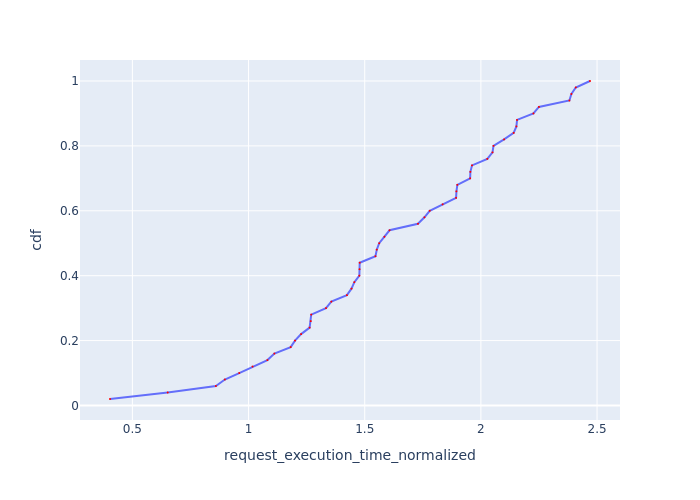

The file beside this chart, header and first rows:
Request Id, request_execution_time_normalized, cdf
0_49, 0.4036, 0.02
0_0, 0.6519, 0.04
0_2, 0.8594, 0.06
0_1, 0.8979, 0.08
0_3, 0.9598, 0.1
0_4, 1.017, 0.12
0_40, 1.081, 0.14
0_5, 1.111, 0.16
0_16, 1.181, 0.18
0_10, 1.2, 0.2
0_35, 1.226, 0.22
0_43, 1.263, 0.24
0_6, 1.268, 0.26
0_48, 1.27, 0.28
0_11, 1.333, 0.3
0_7, 1.356, 0.32
0_13, 1.423, 0.34
0_37, 1.443, 0.36
0_46, 1.455, 0.38
0_9, 1.477, 0.4
0_44, 1.478, 0.42
0_12, 1.478, 0.44
0_8, 1.546, 0.46
0_38, 1.552, 0.48
0_15, 1.562, 0.5
0_45, 1.585, 0.52
0_31, 1.607, 0.54
0_39, 1.729, 0.56
0_41, 1.757, 0.58
0_19, 1.78, 0.6
0_29, 1.835, 0.62
0_22, 1.893, 0.64
0_18, 1.895, 0.66
0_14, 1.899, 0.68
0_17, 1.954, 0.7
0_30, 1.955, 0.72
0_28, 1.962, 0.74
0_32, 2.028, 0.76
0_21, 2.05, 0.78
0_23, 2.054, 0.8
0_27, 2.1, 0.82
0_26, 2.141, 0.84
0_42, 2.153, 0.86
0_20, 2.156, 0.88
0_24, 2.226, 0.9
0_34, 2.25, 0.92
0_33, 2.381, 0.94
0_25, 2.39, 0.96
0_47, 2.408, 0.98
0_36, 2.47, 1.0
